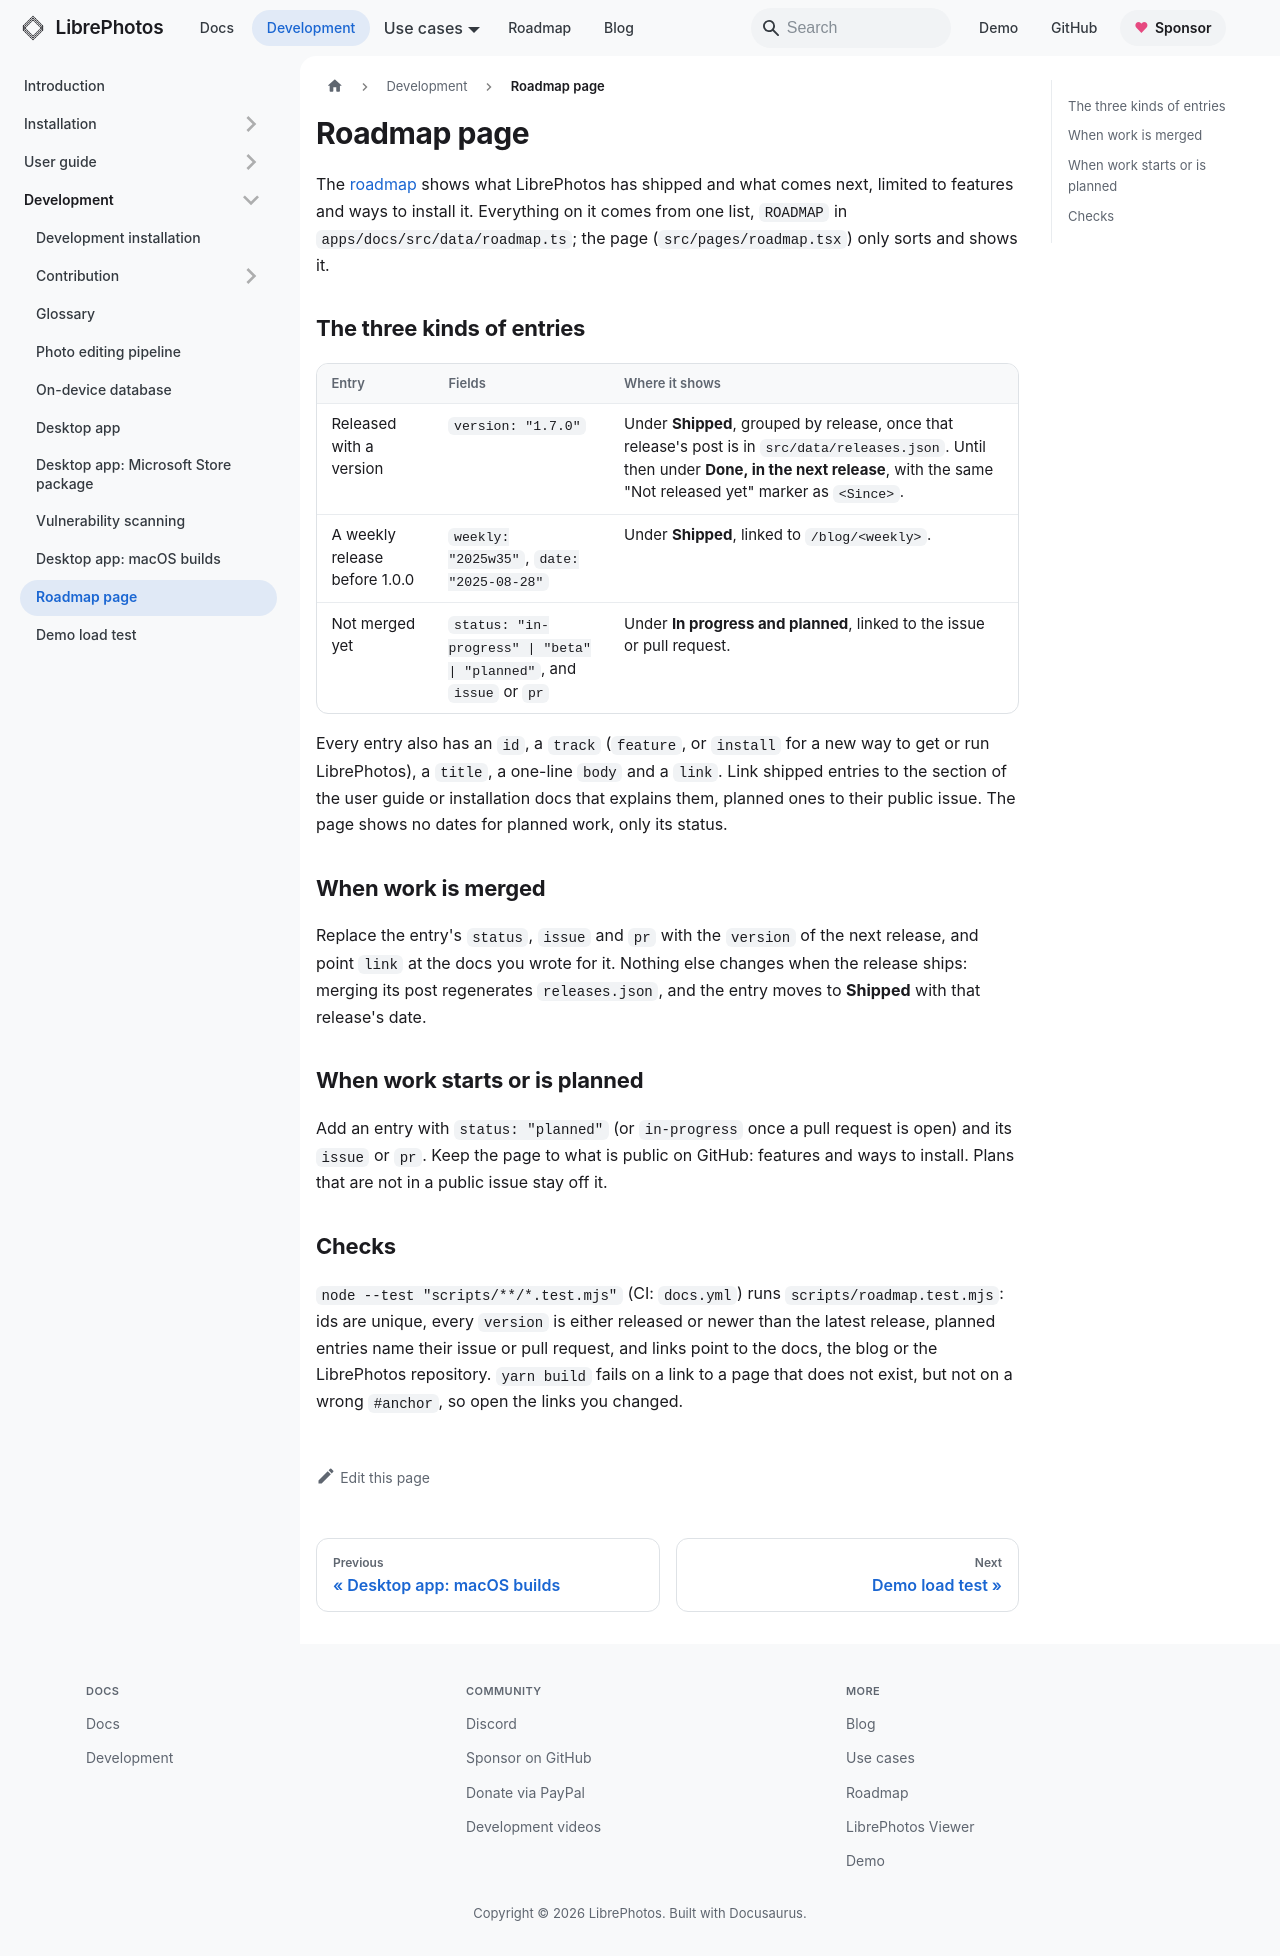

repository: LibrePhotos/librephotos · page: docs/development/roadmap/index.html · generator: docusaurus

---
title: "Roadmap page"
description: "How the public roadmap at /roadmap is built from src/data/roadmap.ts and the release index, and what to change in it when a release ships or work starts."
sidebar_position: 9
---

The [roadmap](/roadmap) shows what LibrePhotos has shipped and what comes next, limited to features and ways to install it. Everything on it comes from one list, `ROADMAP` in `apps/docs/src/data/roadmap.ts`; the page (`src/pages/roadmap.tsx`) only sorts and shows it.

## The three kinds of entries

| Entry | Fields | Where it shows |
| --- | --- | --- |
| Released with a version | `version: "1.7.0"` | Under **Shipped**, grouped by release, once that release's post is in `src/data/releases.json`. Until then under **Done, in the next release**, with the same "Not released yet" marker as `<Since>`. |
| A weekly release before 1.0.0 | `weekly: "2025w35"`, `date: "2025-08-28"` | Under **Shipped**, linked to `/blog/<weekly>`. |
| Not merged yet | `status: "in-progress" \| "beta" \| "planned"`, and `issue` or `pr` | Under **In progress and planned**, linked to the issue or pull request. |

Every entry also has an `id`, a `track` (`feature`, or `install` for a new way to get or run LibrePhotos), a `title`, a one-line `body` and a `link`. Link shipped entries to the section of the user guide or installation docs that explains them, planned ones to their public issue. The page shows no dates for planned work, only its status.

## When work is merged

Replace the entry's `status`, `issue` and `pr` with the `version` of the next release, and point `link` at the docs you wrote for it. Nothing else changes when the release ships: merging its post regenerates `releases.json`, and the entry moves to **Shipped** with that release's date.

## When work starts or is planned

Add an entry with `status: "planned"` (or `in-progress` once a pull request is open) and its `issue` or `pr`. Keep the page to what is public on GitHub: features and ways to install. Plans that are not in a public issue stay off it.

## Checks

`node --test "scripts/**/*.test.mjs"` (CI: `docs.yml`) runs `scripts/roadmap.test.mjs`: ids are unique, every `version` is either released or newer than the latest release, planned entries name their issue or pull request, and links point to the docs, the blog or the LibrePhotos repository. `yarn build` fails on a link to a page that does not exist, but not on a wrong `#anchor`, so open the links you changed.
